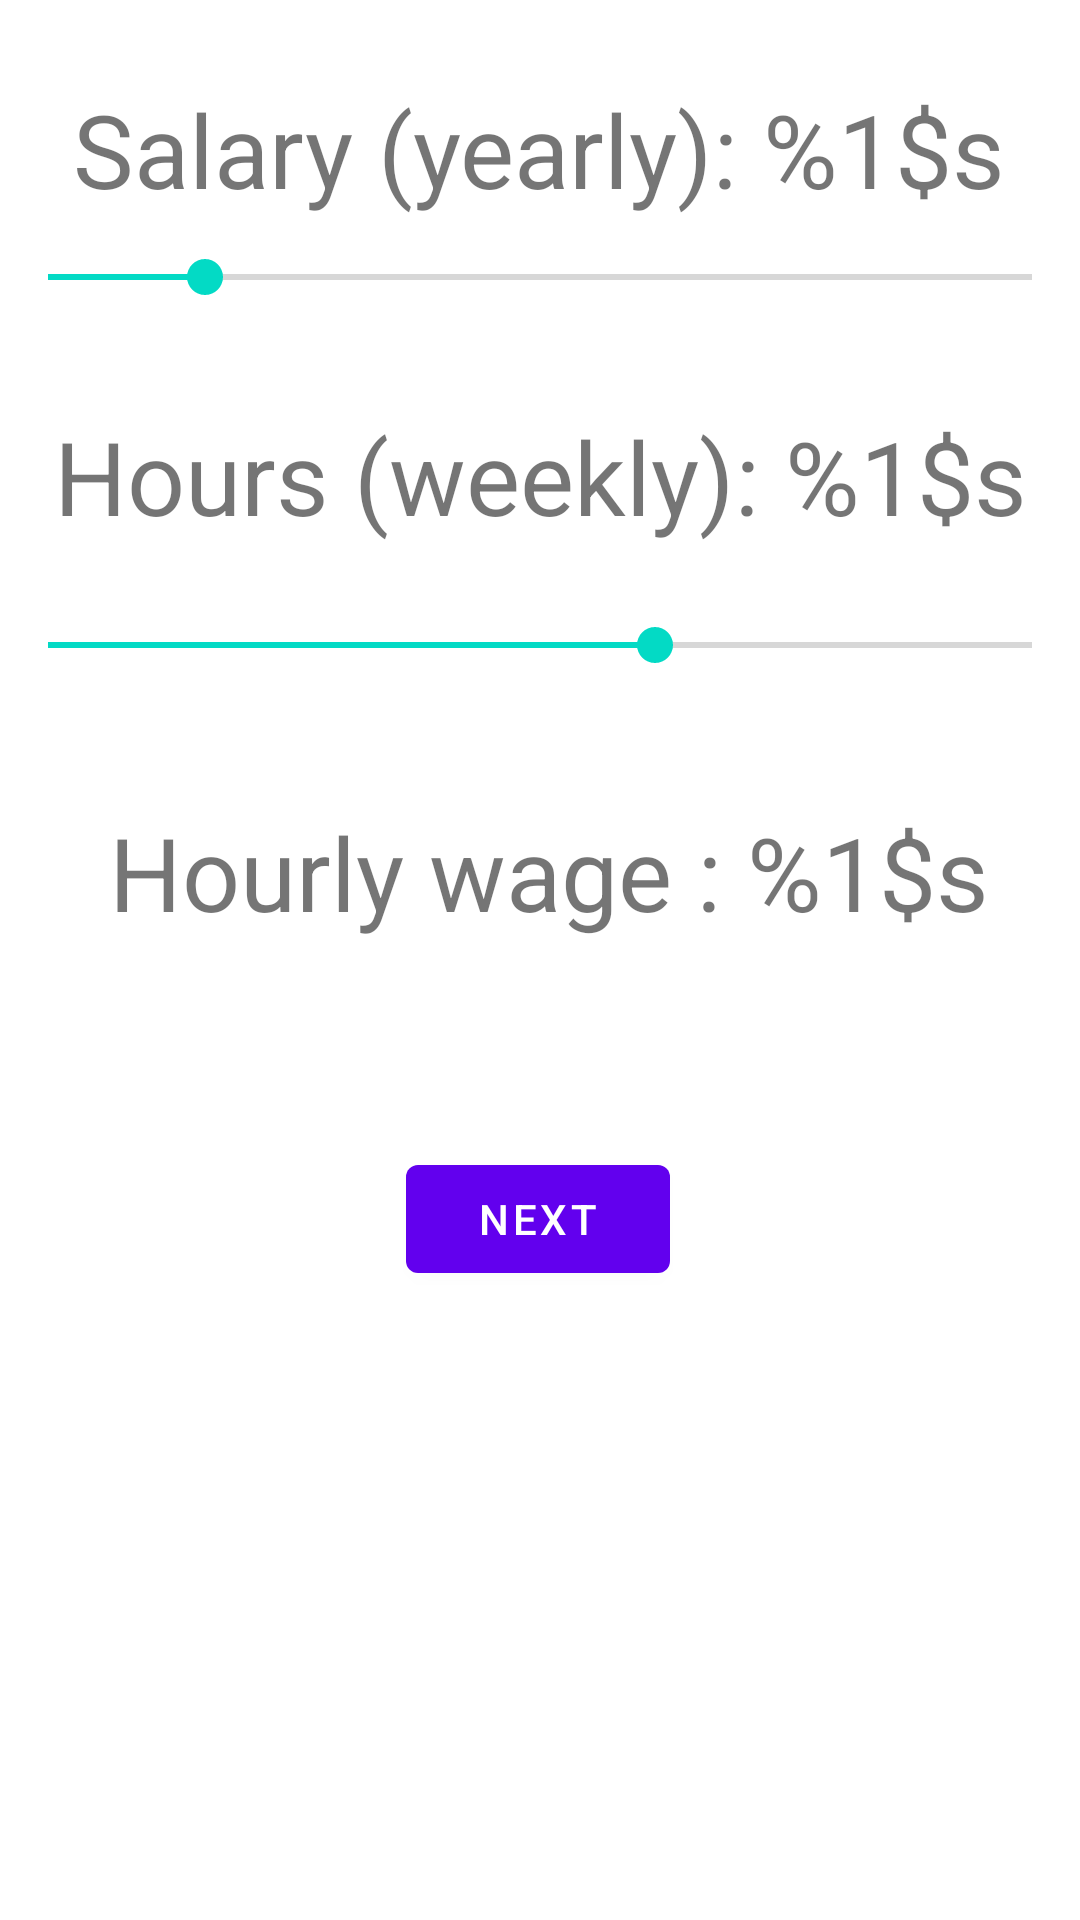

The Android layout XML behind this screen, and the referenced resources:
<!-- AndroidManifest.xml: application theme Theme.HourlySalary -->
<!-- res/layout/fragment_first.xml -->
<?xml version="1.0" encoding="utf-8"?>
<androidx.constraintlayout.widget.ConstraintLayout xmlns:android="http://schemas.android.com/apk/res/android"
    xmlns:app="http://schemas.android.com/apk/res-auto"
    xmlns:tools="http://schemas.android.com/tools"
    android:layout_width="match_parent"
    android:layout_height="match_parent"
    tools:context=".FirstFragment">


    <TextView
        android:id="@+id/textview_salary"
        android:layout_width="wrap_content"
        android:layout_height="wrap_content"
        android:text="@string/salary"
        android:textSize="34sp"
        app:layout_constraintBottom_toTopOf="@id/button_first"
        app:layout_constraintEnd_toEndOf="parent"
        app:layout_constraintHorizontal_bias="0.495"
        app:layout_constraintStart_toStartOf="parent"
        app:layout_constraintTop_toTopOf="parent"
        app:layout_constraintVertical_bias="0.07999998" />

    <SeekBar
        android:id="@+id/seekbar_salary"
        android:layout_width="match_parent"
        android:layout_height="40dp"
        android:max="150000"
        android:progress="24000"
        app:layout_constraintBottom_toBottomOf="parent"
        app:layout_constraintEnd_toEndOf="parent"
        app:layout_constraintHorizontal_bias="1.0"
        app:layout_constraintStart_toStartOf="parent"
        app:layout_constraintTop_toBottomOf="@id/textview_salary"
        app:layout_constraintVertical_bias="0" />

    <TextView
        android:id="@+id/textview_weekly_hours"
        android:layout_width="wrap_content"
        android:layout_height="wrap_content"
        android:layout_marginTop="136dp"
        android:text="@string/weekly_hours"
        android:textSize="34sp"
        app:layout_constraintEnd_toEndOf="parent"
        app:layout_constraintStart_toStartOf="parent"
        app:layout_constraintTop_toTopOf="parent" />


    <SeekBar
        android:id="@+id/seekbar_weekly_hours"
        android:layout_width="match_parent"
        android:layout_height="40dp"
        android:max="60"
        android:progress="37"
        app:layout_constraintBottom_toBottomOf="parent"
        app:layout_constraintEnd_toEndOf="parent"
        app:layout_constraintHorizontal_bias="0.0"
        app:layout_constraintStart_toStartOf="parent"
        app:layout_constraintTop_toBottomOf="@id/textview_weekly_hours"
        app:layout_constraintVertical_bias="0.033" />

    <TextView
        android:id="@+id/textview_hourly_wage"
        android:layout_width="wrap_content"
        android:layout_height="wrap_content"
        android:layout_marginTop="268dp"
        android:text="@string/hourly_wage"
        android:textSize="34sp"
        app:layout_constraintEnd_toEndOf="parent"
        app:layout_constraintHorizontal_bias="0.543"
        app:layout_constraintStart_toStartOf="parent"
        app:layout_constraintTop_toTopOf="parent" />

    <Button
        android:id="@+id/button_first"
        android:layout_width="wrap_content"
        android:layout_height="wrap_content"
        android:text="@string/next"
        app:layout_constraintBottom_toBottomOf="parent"
        app:layout_constraintEnd_toEndOf="parent"
        app:layout_constraintHorizontal_bias="0.498"
        app:layout_constraintStart_toStartOf="parent"
        app:layout_constraintTop_toBottomOf="@id/seekbar_weekly_hours"
        app:layout_constraintVertical_bias="0.413" />
</androidx.constraintlayout.widget.ConstraintLayout>
<!-- resources referenced by this layout -->
<resources>
  <string name="hourly_wage">Hourly wage : %1$s</string>
  <string name="next">Next</string>
  <string name="salary">Salary (yearly): %1$s</string>
  <string name="weekly_hours">Hours (weekly): %1$s</string>
  <style name="Theme.HourlySalary" parent="Theme.MaterialComponents.DayNight.DarkActionBar">
          
          <item name="colorPrimary">@color/purple_500</item>
          <item name="colorPrimaryVariant">@color/purple_700</item>
          <item name="colorOnPrimary">@color/white</item>
          
          <item name="colorSecondary">@color/teal_200</item>
          <item name="colorSecondaryVariant">@color/teal_700</item>
          <item name="colorOnSecondary">@color/black</item>
          
          <item name="android:statusBarColor" tools:targetApi="l">?attr/colorPrimaryVariant</item>
          
      </style>
  <!-- not gathered from this repository: default colours our renderer supplied (Android Studio template values) -->
  <color name="purple_500">#FF6200EE</color>
  <color name="purple_700">#FF3700B3</color>
  <color name="teal_200">#FF03DAC5</color>
  <color name="teal_700">#FF018786</color>
  <color name="black">#FF000000</color>
  <color name="white">#FFFFFFFF</color>
</resources>
